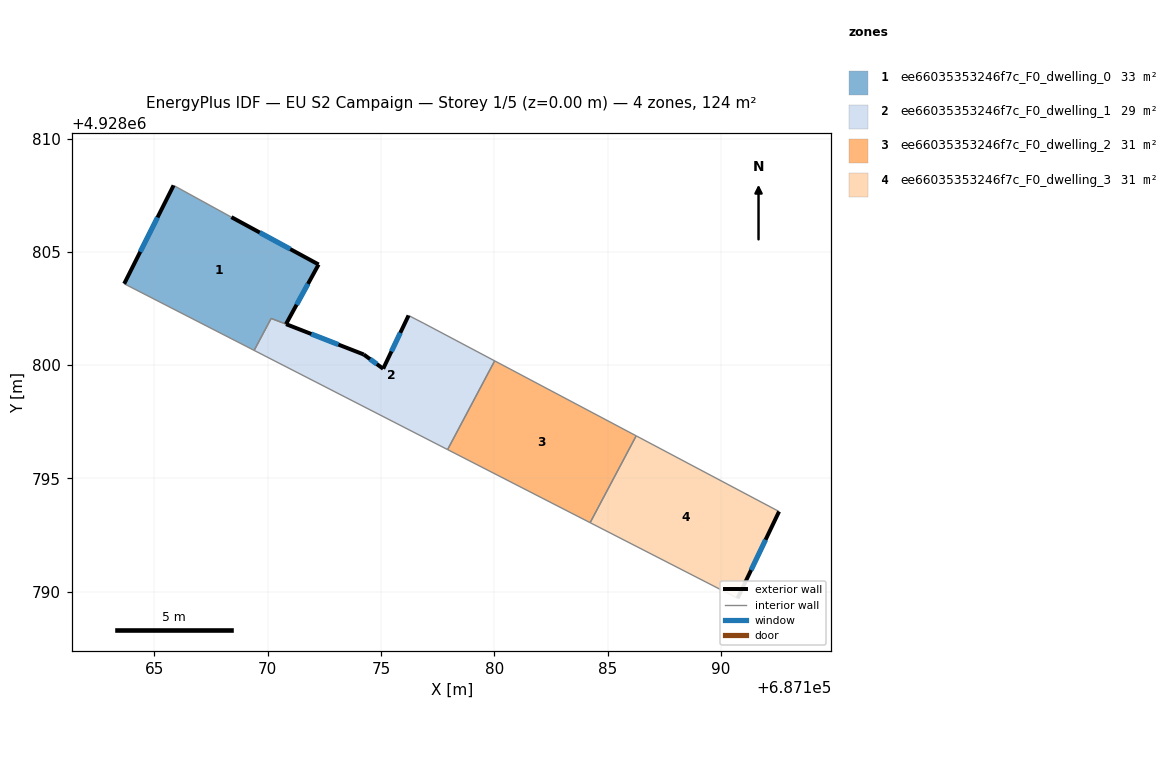
=== STOREY PLAN SPEC (per zone: floor XY polygon, exterior-wall plan segments, windows/doors) ===
zone 1: ee66035353246f7c_F0_dwelling_0  (33.2 m²)
  floor: (687172.24, 4928804.44) (687170.80, 4928801.81) (687170.15, 4928802.06) (687169.40, 4928800.65) (687163.66, 4928803.59) (687165.84, 4928807.93) (687168.39, 4928806.53)
  exterior wall: (687165.84, 4928807.93) – (687163.66, 4928803.59)  [4.9 m]
    window: (687165.14, 4928806.52) – (687164.37, 4928805.00)  [1.8 m²]
  exterior wall: (687172.24, 4928804.44) – (687168.39, 4928806.53)  [4.4 m]
    window: (687170.99, 4928805.12) – (687169.65, 4928805.85)  [1.6 m²]
  exterior wall: (687170.80, 4928801.81) – (687172.24, 4928804.44)  [3.0 m]
    window: (687171.27, 4928802.67) – (687171.78, 4928803.59)  [1.1 m²]
  interior walls: 4
zone 2: ee66035353246f7c_F0_dwelling_1  (28.8 m²)
  floor: (687180.01, 4928800.19) (687177.94, 4928796.27) (687169.40, 4928800.65) (687170.15, 4928802.06) (687170.81, 4928801.81) (687174.23, 4928800.47) (687175.09, 4928799.84) (687176.21, 4928802.19) (687176.89, 4928801.84)
  exterior wall: (687174.23, 4928800.47) – (687170.81, 4928801.81)  [3.7 m]
    window: (687173.12, 4928800.91) – (687171.92, 4928801.37)  [1.3 m²]
  exterior wall: (687175.09, 4928799.84) – (687174.23, 4928800.47)  [1.1 m]
    window: (687174.81, 4928800.05) – (687174.51, 4928800.27)  [0.4 m²]
  exterior wall: (687176.21, 4928802.19) – (687175.09, 4928799.84)  [2.6 m]
    window: (687175.85, 4928801.43) – (687175.46, 4928800.61)  [1.0 m²]
  interior walls: 6
zone 3: ee66035353246f7c_F0_dwelling_2  (31.0 m²)
  floor: (687186.26, 4928796.88) (687184.22, 4928793.05) (687177.94, 4928796.27) (687180.01, 4928800.19)
  interior walls: 4
zone 4: ee66035353246f7c_F0_dwelling_3  (31.0 m²)
  floor: (687192.56, 4928793.54) (687190.73, 4928789.71) (687184.22, 4928793.05) (687186.26, 4928796.88)
  exterior wall: (687190.73, 4928789.71) – (687192.56, 4928793.54)  [4.2 m]
    window: (687191.33, 4928790.96) – (687191.97, 4928792.29)  [1.6 m²]
  interior walls: 3

=== DERIVED (storey summary) ===
Building: EU S2 Campaign
Storey: 1 of 5  (floor level z = 0.00 m)
Storey gross floor area: 124.0 m²
Zones on this storey: 4
  - ee66035353246f7c_F0_dwelling_0: floor 33.2 m²; exterior wall 12.2 m (36.7 m²); 3 window(s) 4.5 m²; WWR 12.2%
  - ee66035353246f7c_F0_dwelling_1: floor 28.8 m²; exterior wall 7.3 m (22.0 m²); 3 window(s) 2.7 m²; WWR 12.2%
  - ee66035353246f7c_F0_dwelling_2: floor 31.0 m²
  - ee66035353246f7c_F0_dwelling_3: floor 31.0 m²; exterior wall 4.2 m (12.7 m²); 1 window(s) 1.6 m²; WWR 12.2%
Zone adjacency (shared interzone walls):
  - ee66035353246f7c_F0_dwelling_0 ↔ ee66035353246f7c_F0_dwelling_1
  - ee66035353246f7c_F0_dwelling_1 ↔ ee66035353246f7c_F0_dwelling_2
  - ee66035353246f7c_F0_dwelling_2 ↔ ee66035353246f7c_F0_dwelling_3